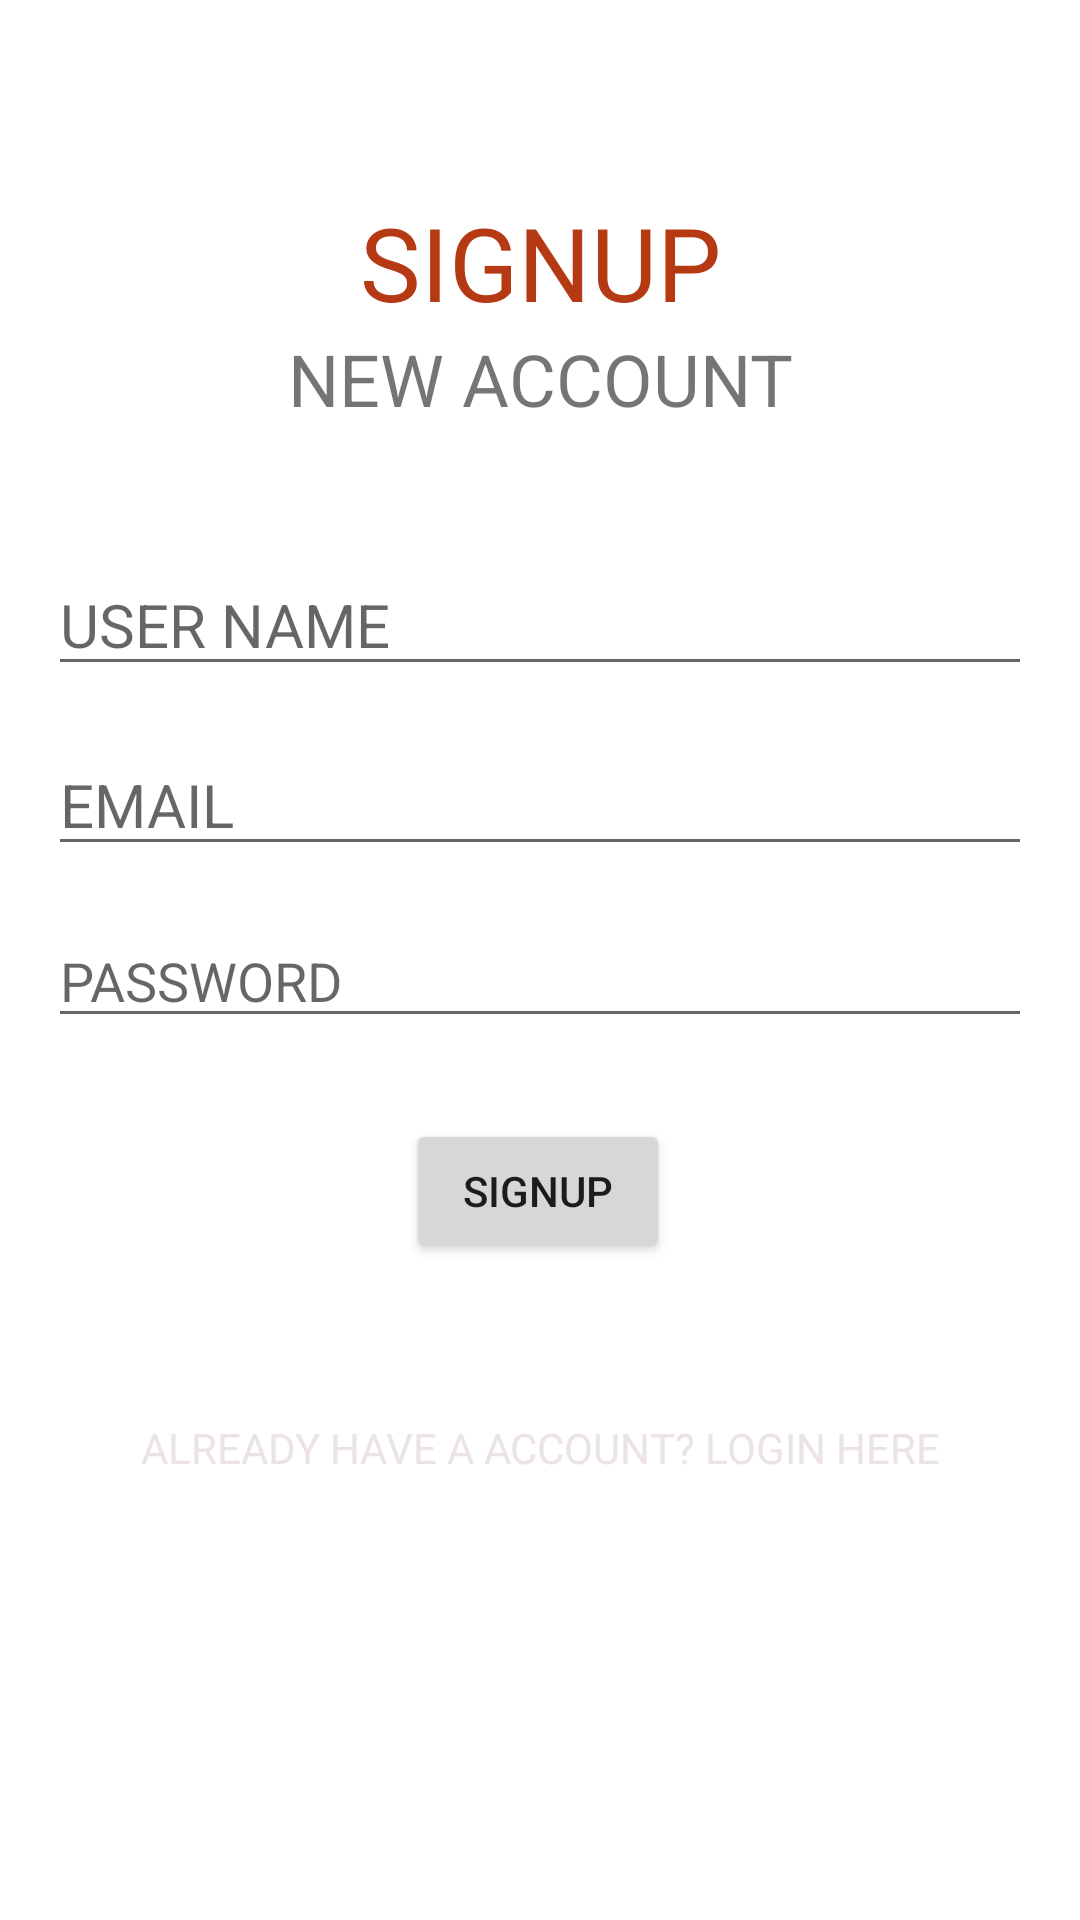

This screen was rendered from an Android layout file. Write that file and the resources it references.
<!-- AndroidManifest.xml: application theme Theme.TheoryAssignment1UsingFIREBASE -->
<!-- res/layout/activity_sign_up.xml -->
<?xml version="1.0" encoding="utf-8"?>
<androidx.constraintlayout.widget.ConstraintLayout xmlns:android="http://schemas.android.com/apk/res/android"
    xmlns:app="http://schemas.android.com/apk/res-auto"
    xmlns:tools="http://schemas.android.com/tools"
    android:layout_width="match_parent"
    android:layout_height="match_parent"
    android:background="@drawable/background1"
    tools:context=".SignUp">

    <TextView
        android:id="@+id/textView"
        android:layout_width="wrap_content"
        android:layout_height="wrap_content"
        android:text="SIGNUP"
        android:textColor="#B53A13"
        android:textSize="34sp"
        app:layout_constraintBottom_toBottomOf="parent"
        app:layout_constraintEnd_toEndOf="parent"
        app:layout_constraintStart_toStartOf="parent"
        app:layout_constraintTop_toTopOf="parent"
        app:layout_constraintVertical_bias="0.109" />

    <TextView
        android:id="@+id/textView2"
        android:layout_width="wrap_content"
        android:layout_height="wrap_content"
        android:text="NEW ACCOUNT"
        android:textSize="24sp"
        app:layout_constraintEnd_toEndOf="parent"
        app:layout_constraintStart_toStartOf="parent"
        app:layout_constraintTop_toBottomOf="@+id/textView" />

    <EditText
        android:id="@+id/userName"
        android:layout_width="0dp"
        android:layout_height="wrap_content"
        android:layout_marginStart="16dp"
        android:layout_marginLeft="16dp"
        android:layout_marginTop="16dp"
        android:layout_marginEnd="16dp"
        android:layout_marginRight="16dp"
        android:hint="USER NAME"
        android:textColor="#F6F1F1"
        android:textSize="20sp"
        app:layout_constraintBottom_toBottomOf="parent"
        app:layout_constraintEnd_toEndOf="parent"
        app:layout_constraintHorizontal_bias="0.0"
        app:layout_constraintStart_toStartOf="parent"
        app:layout_constraintTop_toBottomOf="@+id/textView2"
        app:layout_constraintVertical_bias="0.060000002" />

    <EditText
        android:id="@+id/email"
        android:layout_width="0dp"
        android:layout_height="wrap_content"
        android:layout_marginStart="16dp"
        android:layout_marginLeft="16dp"
        android:layout_marginTop="16dp"
        android:layout_marginEnd="16dp"
        android:layout_marginRight="16dp"
        android:ems="10"
        android:hint="EMAIL"
        android:inputType="textPersonName"
        android:textColor="#ECE7E7"
        android:textSize="20sp"
        app:layout_constraintEnd_toEndOf="parent"
        app:layout_constraintHorizontal_bias="0.497"
        app:layout_constraintStart_toStartOf="parent"
        app:layout_constraintTop_toBottomOf="@+id/userName" />

    <EditText
        android:id="@+id/password"
        android:layout_width="0dp"
        android:layout_height="wrap_content"
        android:layout_marginStart="16dp"
        android:layout_marginLeft="16dp"
        android:layout_marginTop="16dp"
        android:layout_marginEnd="16dp"
        android:layout_marginRight="16dp"
        android:ems="10"
        android:hint="PASSWORD"
        android:inputType="textPassword"
        app:layout_constraintEnd_toEndOf="parent"
        app:layout_constraintHorizontal_bias="0.497"
        app:layout_constraintStart_toStartOf="parent"
        app:layout_constraintTop_toBottomOf="@+id/email" />

    <Button
        android:id="@+id/signupBtn"
        android:layout_width="wrap_content"
        android:layout_height="48dp"
        android:layout_marginBottom="192dp"
        android:text="SIGNUP"
        app:layout_constraintBottom_toBottomOf="parent"
        app:layout_constraintEnd_toEndOf="parent"
        app:layout_constraintHorizontal_bias="0.498"
        app:layout_constraintStart_toStartOf="parent"
        app:layout_constraintTop_toBottomOf="@+id/password" />

    <TextView
        android:id="@+id/createText"
        android:layout_width="wrap_content"
        android:layout_height="wrap_content"
        android:text="ALREADY HAVE A ACCOUNT? LOGIN HERE"
        android:textColor="#ECE4E4"
        app:layout_constraintBottom_toBottomOf="parent"
        app:layout_constraintEnd_toEndOf="parent"
        app:layout_constraintStart_toStartOf="parent"
        app:layout_constraintTop_toBottomOf="@+id/signupBtn"
        app:layout_constraintVertical_bias="0.26" />

</androidx.constraintlayout.widget.ConstraintLayout>
<!-- resources referenced by this layout -->
<resources>
  <style name="Theme.TheoryAssignment1UsingFIREBASE" parent="Theme.MaterialComponents.DayNight.DarkActionBar">
          
          <item name="colorPrimary">@color/purple_500</item>
          <item name="colorPrimaryVariant">@color/purple_700</item>
          <item name="colorOnPrimary">@color/white</item>
          
          <item name="colorSecondary">@color/teal_200</item>
          <item name="colorSecondaryVariant">@color/teal_700</item>
          <item name="colorOnSecondary">@color/black</item>
          
          <item name="android:statusBarColor" tools:targetApi="l">?attr/colorPrimaryVariant</item>
          
      </style>
  <!-- not gathered from this repository: default colours our renderer supplied (Android Studio template values) -->
  <color name="purple_500">#FF6200EE</color>
  <color name="purple_700">#FF3700B3</color>
  <color name="teal_200">#FF03DAC5</color>
  <color name="teal_700">#FF018786</color>
  <color name="black">#FF000000</color>
  <color name="white">#FFFFFFFF</color>
</resources>
